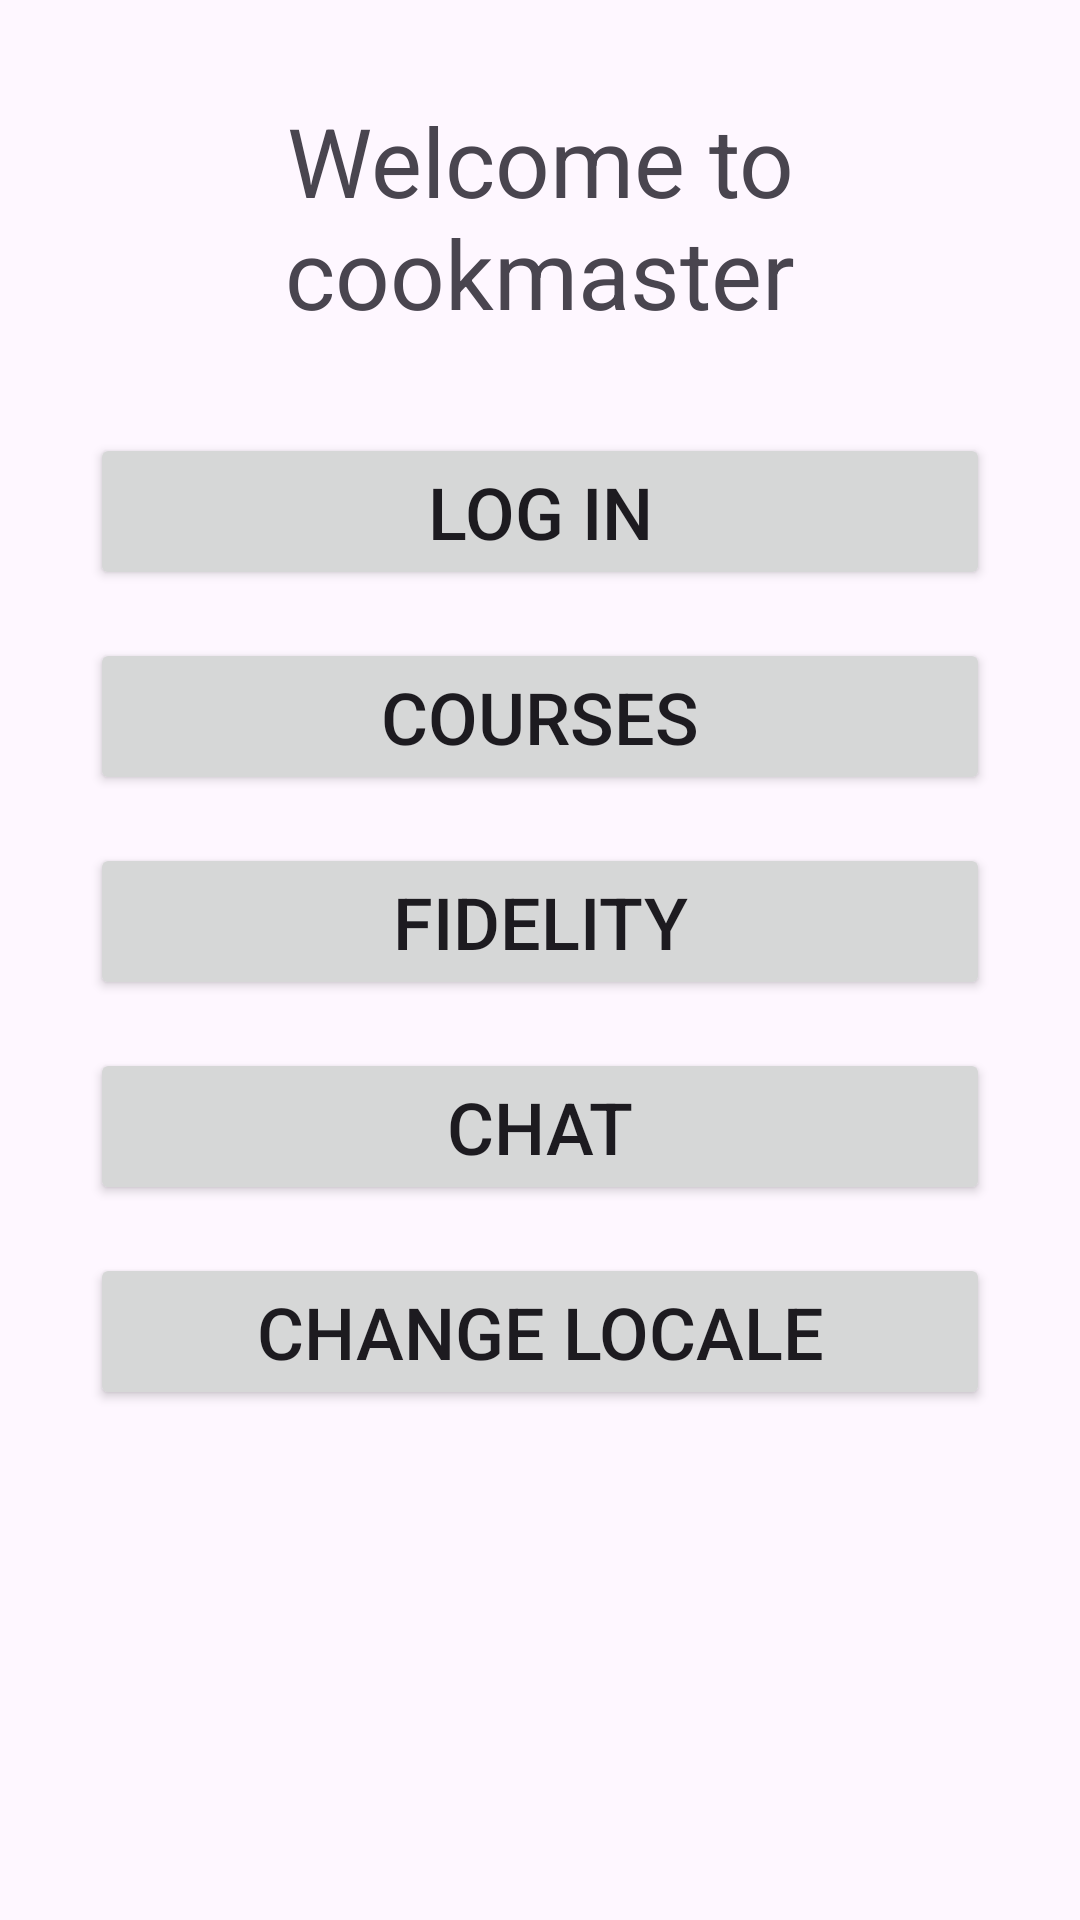

Produce the Android XML layout that renders to this screen, including the resource entries it uses.
<!-- AndroidManifest.xml: application theme Theme.Cookmasterandroid -->
<!-- res/layout/activity_main.xml -->
<?xml version="1.0" encoding="utf-8"?>
<LinearLayout xmlns:android="http://schemas.android.com/apk/res/android"
    xmlns:app="http://schemas.android.com/apk/res-auto"
    xmlns:tools="http://schemas.android.com/tools"
    android:layout_width="match_parent"
    android:layout_height="match_parent"
    android:orientation="vertical"
    tools:context=".MainActivity">
    <TextView
        android:layout_width="fill_parent"
        android:layout_height="wrap_content"
        android:layout_margin="32dp"
        android:textAlignment="center"
        android:textSize="32sp"
        android:text="@string/welcome_message" />
   <Button
       android:layout_width="300dp"
       android:layout_gravity="center"
       android:textSize="24sp"
       android:layout_height="wrap_content"
       android:text="@string/log_in"
       android:id="@+id/loginButton"/>
    <Button
        android:layout_width="300dp"
        android:layout_gravity="center"
        android:textSize="24sp"
        android:layout_height="wrap_content"
        android:layout_marginTop="16dp"
        android:text="@string/courses"
        android:id="@+id/coursesButton"/>
    <Button
        android:layout_width="300dp"
        android:layout_gravity="center"
        android:textSize="24sp"
        android:layout_marginTop="16dp"
        android:layout_height="wrap_content"
        android:text="@string/fidelity"
        android:id="@+id/fidelityButton"/>
    <Button
        android:layout_width="300dp"
        android:layout_gravity="center"
        android:textSize="24sp"
        android:layout_marginTop="16dp"
        android:layout_height="wrap_content"
        android:text="@string/chat"
        android:id="@+id/chatButton"/>
    <Button
        android:layout_width="300dp"
        android:layout_gravity="center"
        android:textSize="24sp"
        android:layout_marginTop="16dp"
        android:layout_height="wrap_content"
        android:text="@string/change_locale"
        android:id="@+id/localeButton"/>
</LinearLayout>
<!-- resources referenced by this layout -->
<resources>
  <string name="change_locale">Change locale</string>
  <string name="chat">Chat</string>
  <string name="courses">Courses</string>
  <string name="fidelity">Fidelity</string>
  <string name="log_in">Log in</string>
  <string name="welcome_message">Welcome to cookmaster</string>
  <style name="Theme.Cookmasterandroid" parent="Base.Theme.Cookmasterandroid" />
  <style name="Base.Theme.Cookmasterandroid" parent="Theme.Material3.DayNight.NoActionBar">
          
          
      </style>
</resources>
